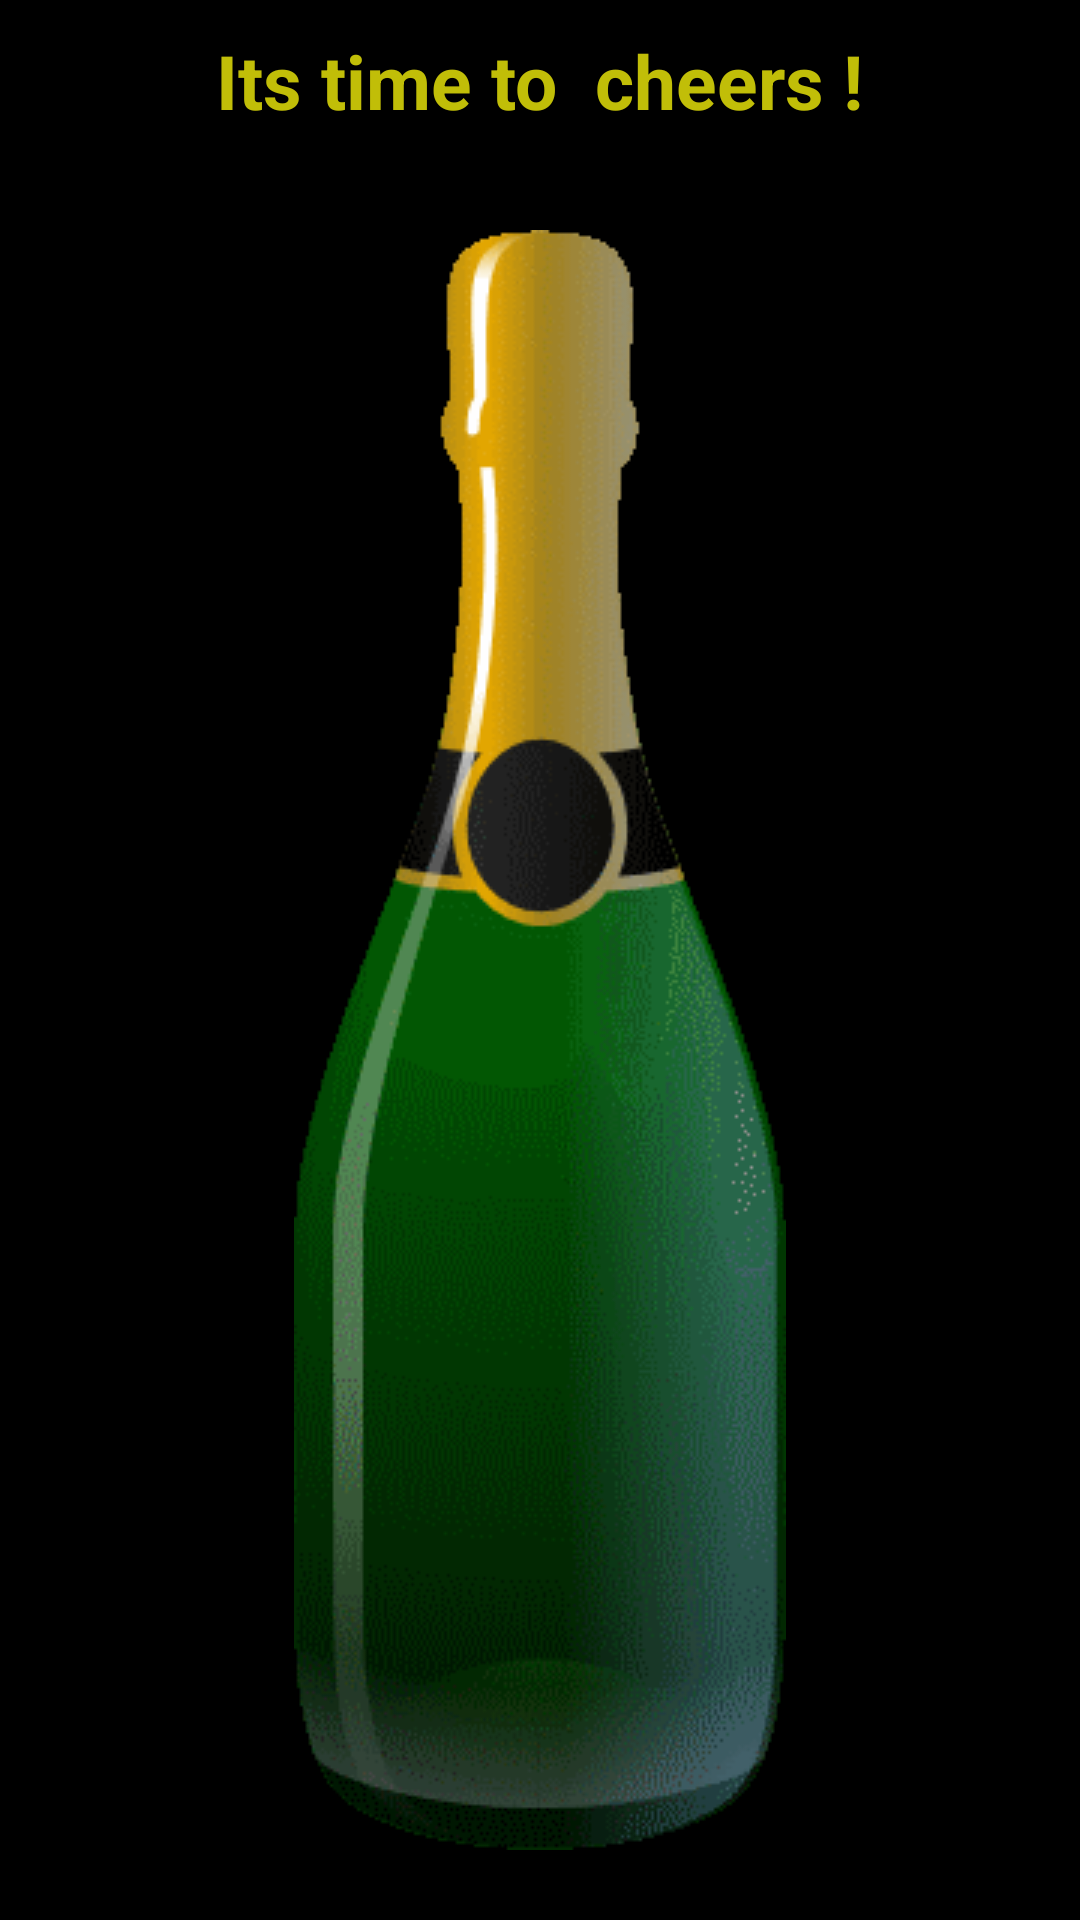

Android layout source for this screen:
<!-- AndroidManifest.xml: application theme AppTheme1 -->
<!-- res/layout/level15.xml -->
<?xml version="1.0" encoding="utf-8"?>
<LinearLayout xmlns:android="http://schemas.android.com/apk/res/android"
    android:orientation="vertical" android:layout_width="match_parent"
    android:layout_height="match_parent"
    android:background="#000000"
    android:weightSum="2">

    <TextView
        android:layout_width="wrap_content"
        android:layout_height="wrap_content"
        android:text="Its time to  cheers !"
        android:id="@+id/tvbottle"
        android:layout_gravity="center_horizontal"
        android:textColor="#c1be08"
        android:textSize="25sp"
        android:textStyle="bold"
        android:layout_weight="1"
        android:layout_margin="10dp"/>

    <ImageView
        android:layout_width="wrap_content"
        android:layout_height="wrap_content"
        android:src="@drawable/bottle"

        android:layout_gravity="center_horizontal"
        android:id="@+id/bottleclose"
        />
</LinearLayout>
<!-- resources referenced by this layout -->
<resources>
  <!-- drawable bottle: gif bitmap (drawable, 21826 bytes) -->
  <style name="AppTheme1" parent="Theme.AppCompat.Light.DarkActionBar">
          
          <item name="colorPrimary">@color/colorPrimary</item>
          <item name="colorPrimaryDark">@color/colorPrimaryDark</item>
          <item name="colorAccent">@color/colorAccent</item>
      </style>
  <color name="colorPrimary">#b15f5f</color>
  <color name="colorPrimaryDark">#111156</color>
  <color name="colorAccent">#FF4081</color>
</resources>
